2-way image classification set "data" from GitHub (rishabhbpd/project_rishabh_das); label vocabulary: human, no human.

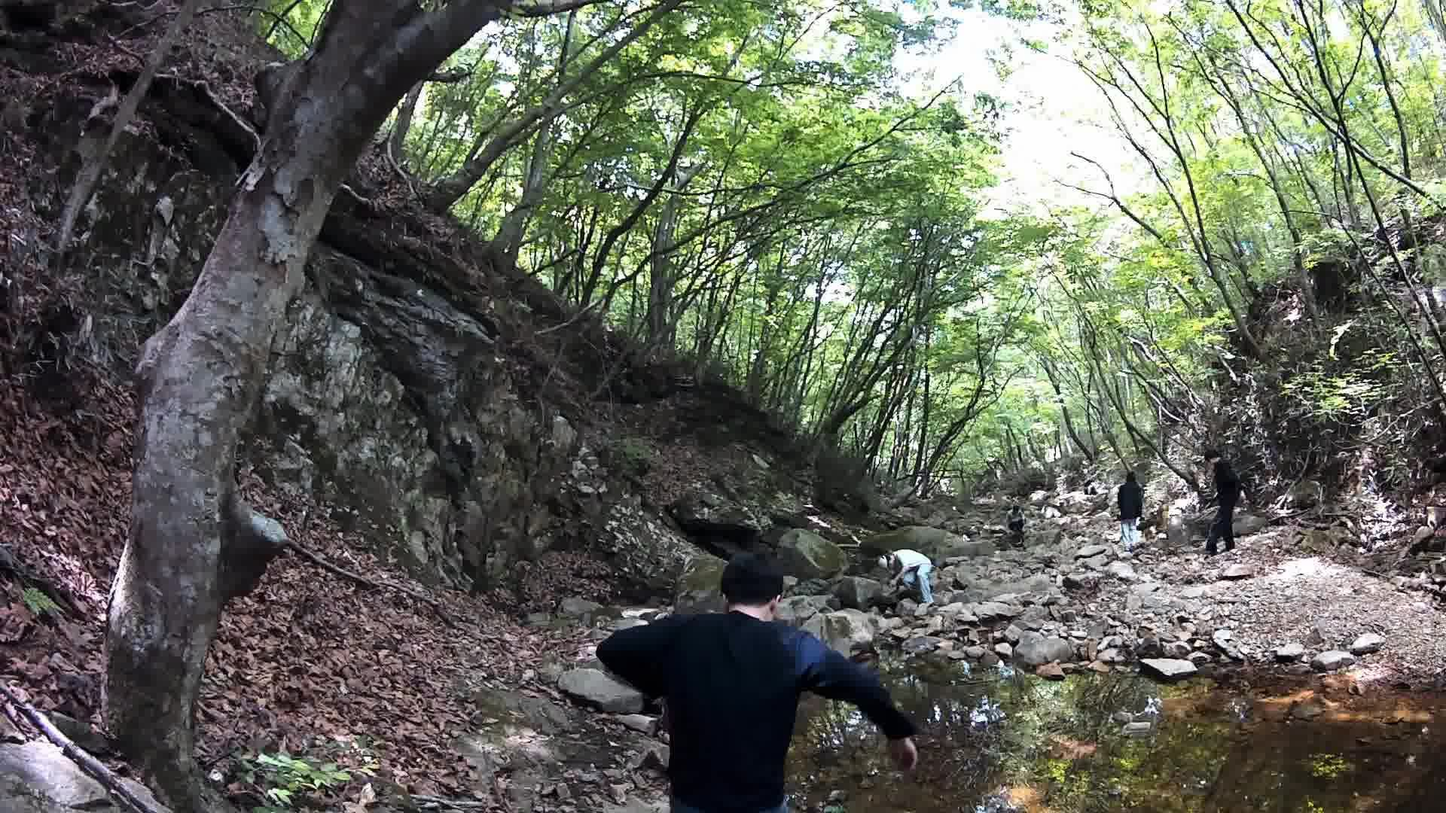
Label: human

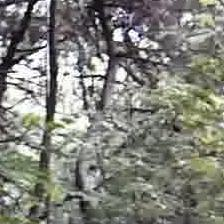
Label: no human

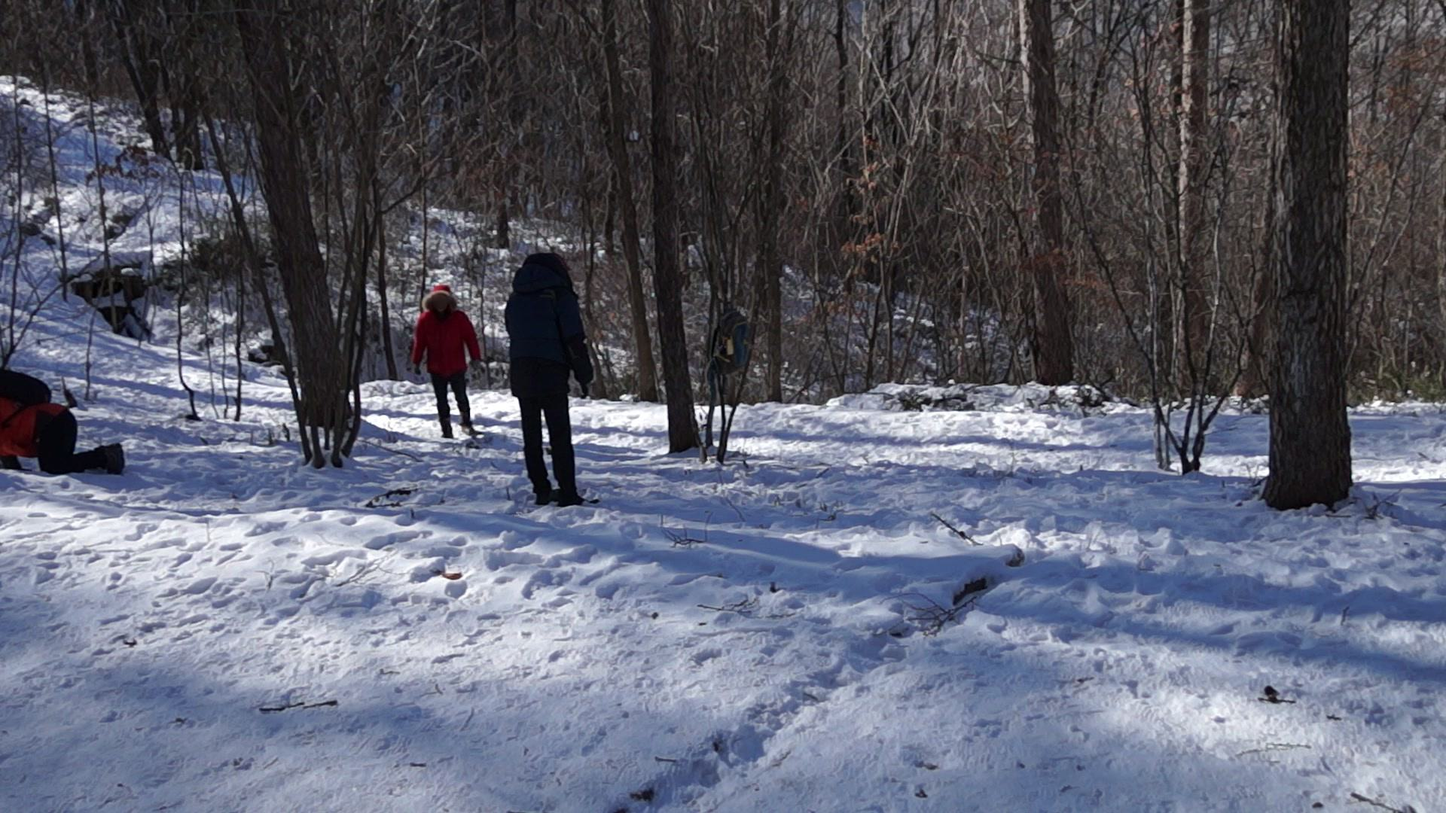
Label: human

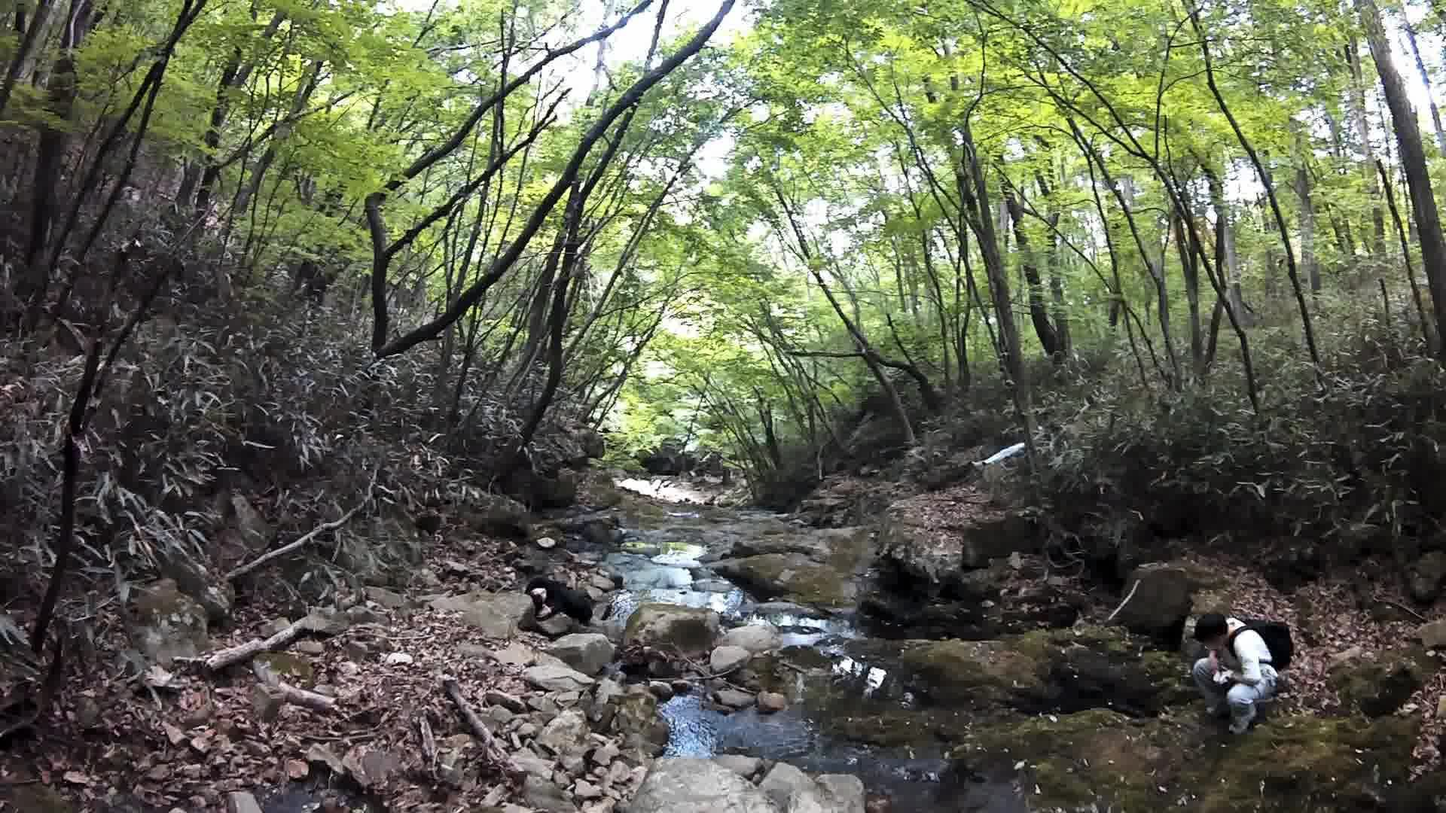
Label: human

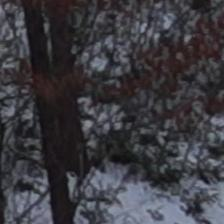
Label: no human

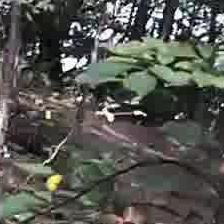
Label: no human
